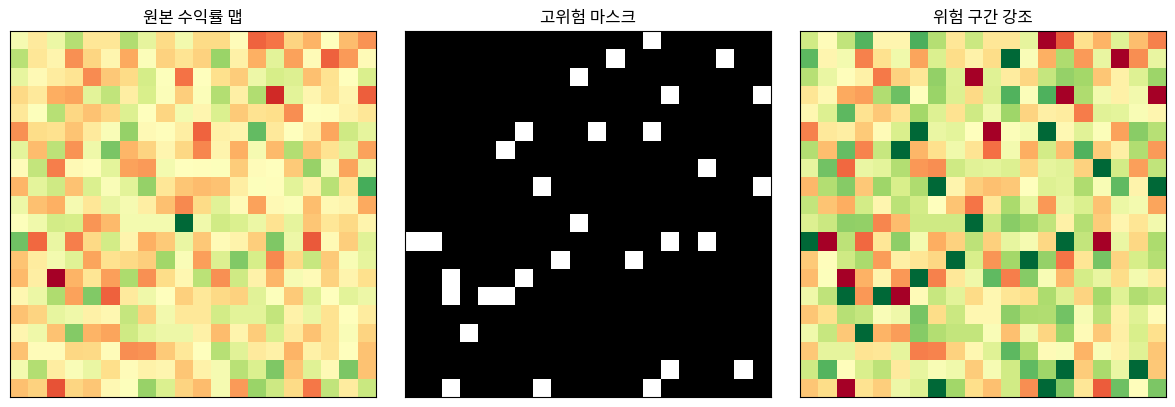

Recreate this plot in Python.
import matplotlib.pyplot as plt
import numpy as np

# 1) 20일 x 20종목 수익률 히트맵(가상)
np.random.seed(42)
returns_map = np.random.normal(loc=0.1, scale=1.2, size=(20, 20))

# 2) 변동성 위험 구간 마스크 (절대수익률 > 2.0)
risk_mask = (np.abs(returns_map) > 2.0).astype(int)

# 3) 위험 구간 강조
highlighted = returns_map.copy()
highlighted[risk_mask == 1] = np.sign(highlighted[risk_mask == 1]) * 3.0

# 4) 시각화
fig, axs = plt.subplots(1, 3, figsize=(12, 4))
axs[0].imshow(returns_map, cmap='RdYlGn')
axs[0].set_title("원본 수익률 맵")

axs[1].imshow(risk_mask, cmap='gray')
axs[1].set_title("고위험 마스크")

axs[2].imshow(highlighted, cmap='RdYlGn')
axs[2].set_title("위험 구간 강조")

for ax in axs:
    ax.set_xticks([])
    ax.set_yticks([])

plt.tight_layout()
plt.show()
